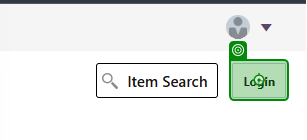
Task: Automate CPQ Configuration Process
Workflow: Main

Step 1: click on the link in window 'Welcome to cpq-20312' (msedge.exe)

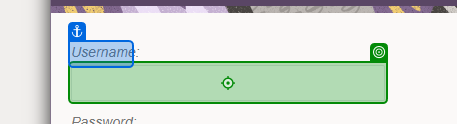
Step 2: type [loginUserName] into the text box 'username' in window 'Welcome to cpq-20312' (msedge.exe)

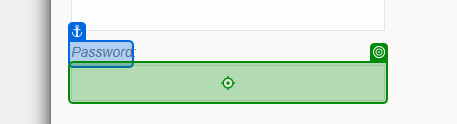
Step 3: type [loginPassword] into the text box 'psword' in window 'Welcome to cpq-20312' (msedge.exe)

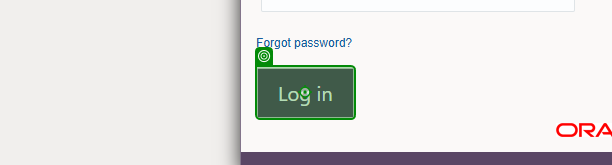
Step 4: click on the link 'log_in' in window 'Welcome to cpq-20312' (msedge.exe)

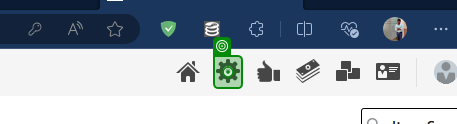
Step 5: click on the element in window 'Welcome to cpq-20312' (msedge.exe)
